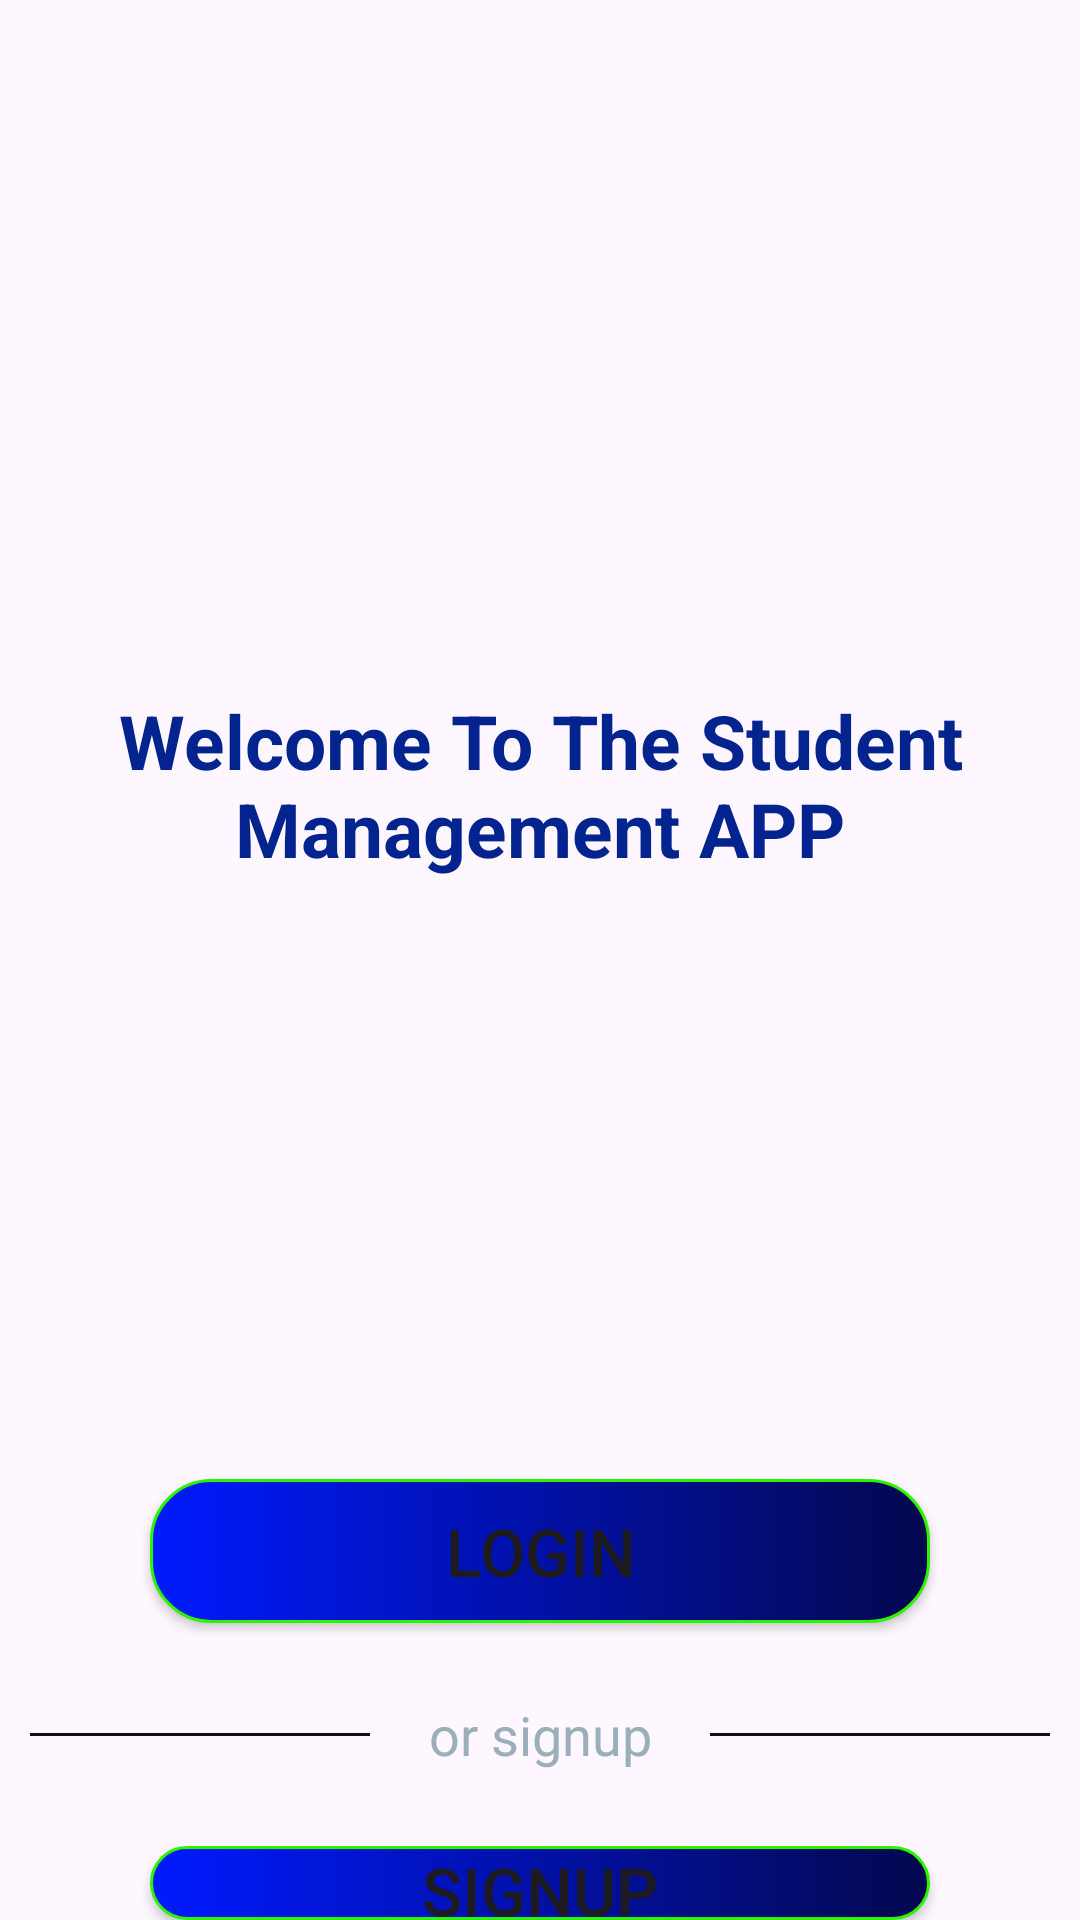

Write the Android layout XML for this screen, with the resource values it uses.
<!-- AndroidManifest.xml: application theme Theme.QuanLySinhVien02 -->
<!-- res/layout/activity_main.xml -->
<?xml version="1.0" encoding="utf-8"?>
<LinearLayout xmlns:android="http://schemas.android.com/apk/res/android"
    xmlns:app="http://schemas.android.com/apk/res-auto"
    xmlns:tools="http://schemas.android.com/tools"
    android:layout_width="match_parent"
    android:layout_height="match_parent"
    android:orientation="vertical"
    tools:context=".MainActivity">

    <ImageView
        android:layout_width="200dp"
        android:layout_height="200dp"
        android:layout_gravity="center"
        android:layout_marginVertical="15dp"
        android:layout_marginHorizontal="50dp"
        android:src="@drawable/logotruong" />

    <TextView
        android:layout_width="wrap_content"
        android:layout_height="wrap_content"
        android:text="Welcome To The Student Management APP"
        android:textStyle="bold"
        android:textSize="25sp"
        android:textAlignment="center"
        android:textColor="#03238E"
        android:layout_marginHorizontal="20dp"/>

    <LinearLayout
        android:layout_width="match_parent"
        android:layout_height="wrap_content"
        android:orientation="vertical"
        android:background="@drawable/background_intro">

        <Button
            android:id="@+id/btnLogin01"
            android:layout_width="match_parent"
            android:layout_height="wrap_content"
            android:text="Login"
            android:textSize="22sp"
            android:layout_marginHorizontal="50dp"
            android:layout_marginTop="200dp"
            android:background="@drawable/custom_button_login_signup"
            app:backgroundTint = "@null"/>

        <LinearLayout
            android:layout_width="match_parent"
            android:layout_height="wrap_content"
            android:layout_marginVertical="25sp"
            android:layout_marginHorizontal="10dp"
            android:gravity="center">
            <TextView
                android:layout_width="0dp"
                android:layout_weight="1"
                android:layout_height="1dp"
                android:background="#131212"/>

            <TextView
                android:layout_width="0dp"
                android:layout_height="wrap_content"
                android:layout_weight="1"
                android:text="or signup"
                android:textSize="18sp"
                android:textColor="#9AAFBA"
                android:textAlignment="center"/>

            <TextView
                android:layout_width="0dp"
                android:layout_height="1dp"
                android:layout_weight="1"
                android:background="#131212"/>

        </LinearLayout>

        <Button
            android:id="@+id/btnSignup01"
            android:layout_width="match_parent"
            android:layout_height="wrap_content"
            android:text="Signup"
            android:textSize="22sp"
            android:layout_marginHorizontal="50dp"
            android:background="@drawable/custom_button_login_signup"
            app:backgroundTint = "@null"/>



    </LinearLayout>




</LinearLayout>
<!-- resources referenced by this layout -->
<resources>
  <!-- drawable custom_button_login_signup (drawable) -->
  <?xml version="1.0" encoding="utf-8"?>
  <shape xmlns:android="http://schemas.android.com/apk/res/android">
      <corners
          android:radius="20dp"/>
  
      <stroke
          android:width="1dp"
          android:color="#2AF402"/>
  
      <gradient
          android:startColor="#001AFF"
          android:endColor="#03084E"/>
  </shape>
  <style name="Theme.QuanLySinhVien02" parent="Base.Theme.QuanLySinhVien02" />
  <style name="Base.Theme.QuanLySinhVien02" parent="Theme.Material3.DayNight.NoActionBar">
          
          
      </style>
</resources>
